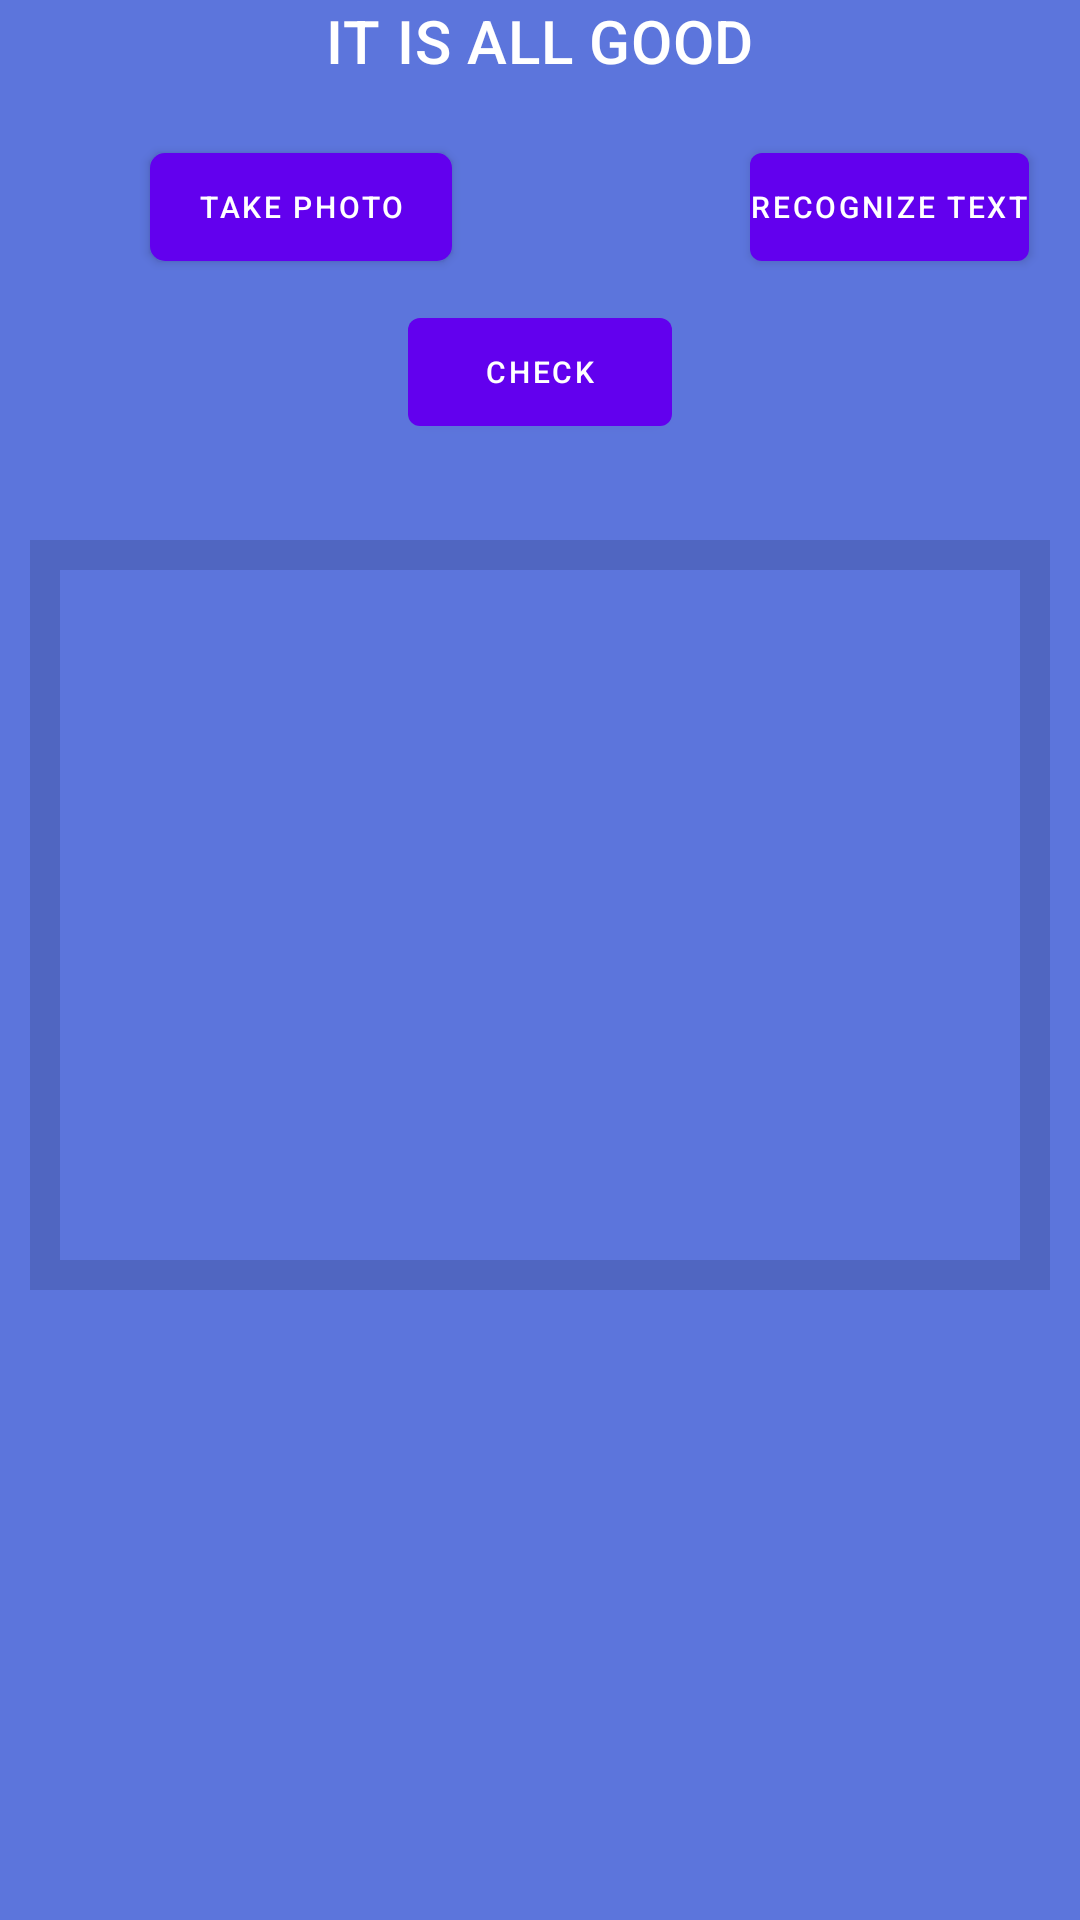

Write the Android layout XML for this screen, with the resource values it uses.
<!-- AndroidManifest.xml: application theme Theme.AllergyIdentifier -->
<!-- res/layout/activity_main4.xml -->
<?xml version="1.0" encoding="utf-8"?>
    <RelativeLayout tools:context=".MainActivity"
    android:layout_height="match_parent"
    android:layout_width="match_parent"
    android:background="#5c75dc"
    xmlns:tools="http://schemas.android.com/tools"
    xmlns:app="http://schemas.android.com/apk/res-auto"
    xmlns:android="http://schemas.android.com/apk/res/android">

    <TextView
        android:id="@+id/findint"
        style="@style/TextAppearance.MaterialComponents.Headline6"
        android:layout_width="wrap_content"
        android:layout_height="wrap_content"
        android:layout_centerHorizontal="true"
        android:text="IT IS all good"
        android:textAllCaps="true"
        android:textColor="@color/white" />


    <com.google.android.material.button.MaterialButton
        android:id="@+id/inputImageBtn"
        android:layout_width="wrap_content"
        android:layout_height="wrap_content"
        android:layout_marginStart="50dp"
        android:layout_marginTop="45sp"
        android:layout_marginEnd="5sp"
        android:text="Take Photo"
        android:textSize="10sp"
        app:cornerRadius="5dp" />

        <com.google.android.material.button.MaterialButton
            android:id="@+id/recognizeTextBtn"
            android:layout_width="wrap_content"
            android:layout_height="wrap_content"
            android:layout_marginTop="45sp"
            android:textSize="10sp"
            android:layout_marginStart="250sp"
            android:padding="0sp"
            android:text="Recognize Text" />

        <com.google.android.material.button.MaterialButton
            android:id="@+id/find"
            android:layout_width="wrap_content"
            android:layout_marginTop="100sp"
            android:gravity="center"
            android:layout_centerHorizontal="true"
            android:layout_height="wrap_content"
            android:layout_marginEnd="2dp"
            android:textSize="10sp"
            android:layout_weight="1.5"
            android:text="Check" />


    <ScrollView
        android:layout_width="match_parent"
        android:layout_height="match_parent"
        android:layout_marginTop="180sp">



        <LinearLayout
            android:layout_width="match_parent"
            android:layout_height="wrap_content"
            android:orientation="vertical">

            <com.google.android.material.imageview.ShapeableImageView
                android:id="@+id/imageIv"
                android:layout_width="match_parent"
                android:layout_height="250sp"
                android:layout_gravity="center"
                android:layout_marginLeft="10sp"
                android:layout_marginRight="10sp"
                android:adjustViewBounds="true"
                app:strokeWidth="20dp" />


            <TextView
                android:id="@+id/recognizeTextEt"
                android:layout_width="match_parent"
                android:layout_height="wrap_content"
                android:layout_marginTop="50sp"
                android:background="@null"
                android:gravity="center"

                android:textColor="@color/white"
                android:textSize="20sp" />


        </LinearLayout>

    </ScrollView>


</RelativeLayout>
<!-- resources referenced by this layout -->
<resources>
  <style name="Theme.AllergyIdentifier" parent="Theme.MaterialComponents.DayNight.DarkActionBar">
          
          <item name="colorPrimary">@color/purple_500</item>
          <item name="colorPrimaryVariant">@color/purple_700</item>
          <item name="colorOnPrimary">@color/white</item>
          
          <item name="colorSecondary">@color/teal_200</item>
          <item name="colorSecondaryVariant">@color/teal_700</item>
          <item name="colorOnSecondary">@color/black</item>
          
          <item name="android:statusBarColor" tools:targetApi="l">?attr/colorPrimaryVariant</item>
          
  
          <item name="android:windowActivityTransitions">true</item>
  
          <item name="android:windowEnterTransition">@transition/trans_anim</item>
  
          <item name="android:windowExitTransition">@transition/trans_anim</item>
      </style>
  <!-- not gathered from this repository: default colours our renderer supplied (Android Studio template values) -->
  <color name="purple_500">#FF6200EE</color>
  <color name="purple_700">#FF3700B3</color>
  <color name="teal_200">#FF03DAC5</color>
  <color name="teal_700">#FF018786</color>
  <color name="black">#FF000000</color>
  <color name="white">#FFFFFFFF</color>
</resources>
